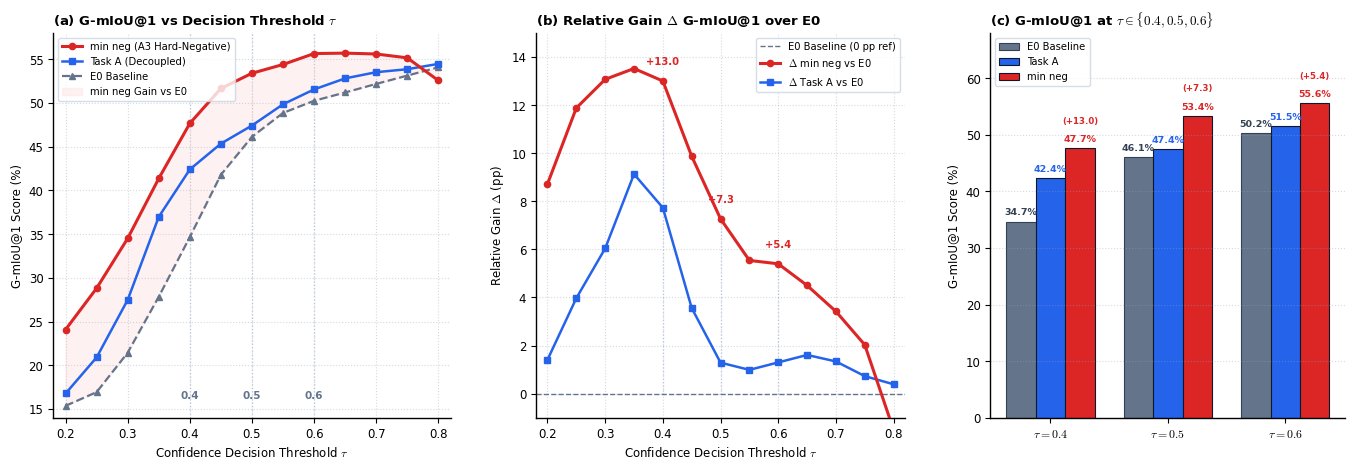

This chart was generated by the following Python code:
"""Figure 1: G-mIoU Retrieval Trajectories & Relative Performance Evolution across Operating Thresholds
Evaluated on Official Test Split (N=1,036: 544 Positives + 492 Negatives)
Comparing:
1. E0 Baseline
2. Task A (Two-Stage Decoupled Fine-Tuning)
3. min neg (A3 Similarity Hard-Negative Contrastive Mining)
"""
from pathlib import Path
import matplotlib
matplotlib.use('Agg')
import matplotlib.pyplot as plt
import numpy as np

# Plot-is-all-you-need aesthetic styling
plt.rcParams.update({
    "font.family": "sans-serif",
    "font.sans-serif": ["DejaVu Sans", "Arial", "Helvetica"],
    "mathtext.fontset": "cm",
    "pdf.fonttype": 42,
    "axes.linewidth": 1.0,
    "font.size": 8.5
})

# Academic color palette
C_NAVY = "#0f172a"
C_E0 = "#64748b"         # Slate Grey for Baseline
C_TASKA = "#2563eb"      # Vibrant Royal Blue for Task A
C_MINNEG = "#dc2626"     # Crimson Red for min neg (A3)
C_LIGHT_MINNEG = "#fee2e2"
C_LIGHT_TASKA = "#dbeafe"

# Real evaluation data across thresholds tau in [0.2, 0.8]
taus = np.array([0.2, 0.25, 0.3, 0.35, 0.4, 0.45, 0.5, 0.55, 0.6, 0.65, 0.7, 0.75, 0.8])

# G-mIoU@1 across thresholds
gm1_e0 = np.array([15.36, 16.93, 21.44, 27.84, 34.66, 41.78, 46.12, 48.85, 50.24, 51.19, 52.17, 53.12, 54.07])
gm1_ta = np.array([16.77, 20.90, 27.48, 36.97, 42.39, 45.34, 47.41, 49.84, 51.54, 52.80, 53.51, 53.85, 54.46])
gm1_minneg = np.array([24.08, 28.81, 34.51, 41.36, 47.66, 51.65, 53.39, 54.39, 55.64, 55.69, 55.59, 55.15, 52.56])

# Fixed thresholds: 0.4, 0.5, 0.6
fixed_th = np.array([0.4, 0.5, 0.6])
# Indices in taus: [4, 6, 8]
idx_fixed = [4, 6, 8]

# G-mIoU@3 & @5 at fixed thresholds
gm3_e0 = np.array([28.24, 40.30, 44.51])
gm3_ta = np.array([36.40, 41.72, 45.87])
gm3_minneg = np.array([41.77, 47.75, 50.15])

gm5_e0 = np.array([25.85, 38.52, 42.93])
gm5_ta = np.array([34.42, 40.04, 44.46])
gm5_minneg = np.array([40.02, 46.41, 49.01])


def generate_figure_1():
    fig = plt.figure(figsize=(14.2, 5.2), dpi=300)
    fig.patch.set_facecolor("#ffffff")

    # Three-panel layout: (a) Absolute Trajectories, (b) Relative Gain (Delta over E0), (c) Fixed Threshold Grouped Bar
    ax_a = fig.add_axes([0.06, 0.15, 0.28, 0.74])
    ax_b = fig.add_axes([0.40, 0.15, 0.26, 0.74])
    ax_c = fig.add_axes([0.72, 0.15, 0.25, 0.74])

    # --------------------------------------------------------------------------
    # PANEL (a): G-mIoU@1 Trajectories across tau in [0.2, 0.8]
    # --------------------------------------------------------------------------
    ax_a.plot(taus, gm1_minneg, color=C_MINNEG, lw=2.2, marker="o", ms=4.5, label="min neg (A3 Hard-Negative)", zorder=4)
    ax_a.plot(taus, gm1_ta, color=C_TASKA, lw=1.8, marker="s", ms=4, label="Task A (Decoupled)", zorder=3)
    ax_a.plot(taus, gm1_e0, color=C_E0, lw=1.6, ls="--", marker="^", ms=4, label="E0 Baseline", zorder=2)

    # Highlight vertical lines for fixed thresholds 0.4, 0.5, 0.6
    for th in fixed_th:
        ax_a.axvline(th, color="#cbd5e1", lw=1.0, ls=":", zorder=1)
        ax_a.text(th, 16.0, f"{th:.1f}", ha="center", va="bottom", fontsize=7.5, color="#64748b", fontweight="bold")

    # Fill area between min neg and E0
    ax_a.fill_between(taus, gm1_e0, gm1_minneg, color=C_LIGHT_MINNEG, alpha=0.45, label="min neg Gain vs E0")

    ax_a.set_title("(a) G-mIoU@1 vs Decision Threshold $\\tau$", loc="left", fontweight="bold", fontsize=9.5, pad=6)
    ax_a.set_xlabel(r"Confidence Decision Threshold $\tau$")
    ax_a.set_ylabel("G-mIoU@1 Score (%)")
    ax_a.set_xlim(0.18, 0.82)
    ax_a.set_ylim(14, 58)
    ax_a.legend(fontsize=7.2, frameon=True, facecolor="#ffffff", edgecolor="#cbd5e1", loc="upper left")
    ax_a.spines[["top", "right"]].set_visible(False)
    ax_a.grid(True, linestyle=":", alpha=0.4, color="#94a3b8")

    # --------------------------------------------------------------------------
    # PANEL (b): Relative G-mIoU@1 Gain (Delta pp compared to E0 Baseline)
    # --------------------------------------------------------------------------
    delta_ta = gm1_ta - gm1_e0
    delta_minneg = gm1_minneg - gm1_e0

    ax_b.axhline(0, color=C_E0, lw=1.0, ls="--", label="E0 Baseline (0 pp ref)")
    ax_b.plot(taus, delta_minneg, color=C_MINNEG, lw=2.2, marker="o", ms=4.5, label=r"$\Delta$ min neg vs E0", zorder=4)
    ax_b.plot(taus, delta_ta, color=C_TASKA, lw=1.8, marker="s", ms=4, label=r"$\Delta$ Task A vs E0", zorder=3)

    # Annotate gains at 0.4, 0.5, 0.6
    for th, d_mn, d_t in zip(fixed_th, delta_minneg[idx_fixed], delta_ta[idx_fixed]):
        ax_b.plot([th, th], [0, d_mn], color="#cbd5e1", lw=1.0, ls=":", zorder=1)
        ax_b.text(th, d_mn + 0.6, f"+{d_mn:.1f}", ha="center", va="bottom", fontsize=7.2, fontweight="bold", color=C_MINNEG)

    ax_b.set_title(r"(b) Relative Gain $\Delta$ G-mIoU@1 over E0", loc="left", fontweight="bold", fontsize=9.5, pad=6)
    ax_b.set_xlabel(r"Confidence Decision Threshold $\tau$")
    ax_b.set_ylabel(r"Relative Gain $\Delta$ (pp)")
    ax_b.set_xlim(0.18, 0.82)
    ax_b.set_ylim(-1, 15)
    ax_b.legend(fontsize=7.2, frameon=True, facecolor="#ffffff", edgecolor="#cbd5e1", loc="upper right")
    ax_b.spines[["top", "right"]].set_visible(False)
    ax_b.grid(True, linestyle=":", alpha=0.4, color="#94a3b8")

    # --------------------------------------------------------------------------
    # PANEL (c): Grouped Bar Comparison at Fixed Thresholds (0.4, 0.5, 0.6)
    # --------------------------------------------------------------------------
    x = np.arange(len(fixed_th))
    w = 0.25

    b1 = ax_c.bar(x - w, gm1_e0[idx_fixed], w, color=C_E0, label="E0 Baseline", edgecolor="#334155", lw=0.8)
    b2 = ax_c.bar(x, gm1_ta[idx_fixed], w, color=C_TASKA, label="Task A", edgecolor=C_NAVY, lw=0.8)
    b3 = ax_c.bar(x + w, gm1_minneg[idx_fixed], w, color=C_MINNEG, label="min neg", edgecolor=C_NAVY, lw=0.8)

    # Label heights and relative boost
    for rects, col, is_minneg in [(b1, "#334155", False), (b2, C_TASKA, False), (b3, C_MINNEG, True)]:
        for i, r in enumerate(rects):
            h = r.get_height()
            ax_c.text(r.get_x() + r.get_width()/2., h + 0.8, f"{h:.1f}%",
                      ha="center", va="bottom", fontsize=6.8, fontweight="bold", color=col)
            if is_minneg:
                gain = h - gm1_e0[idx_fixed][i]
                ax_c.text(r.get_x() + r.get_width()/2., h + 4.0, f"(+{gain:.1f})",
                          ha="center", va="bottom", fontsize=6.2, fontweight="bold", color=C_MINNEG)

    ax_c.set_title("(c) G-mIoU@1 at $\\tau \\in \\{0.4, 0.5, 0.6\\}$", loc="left", fontweight="bold", fontsize=9.5, pad=6)
    ax_c.set_xticks(x)
    ax_c.set_xticklabels([r"$\tau = 0.4$", r"$\tau = 0.5$", r"$\tau = 0.6$"], fontsize=8.5)
    ax_c.set_ylabel("G-mIoU@1 Score (%)")
    ax_c.set_ylim(0, 68)
    ax_c.legend(fontsize=7.2, frameon=True, facecolor="#ffffff", edgecolor="#cbd5e1", loc="upper left")
    ax_c.spines[["top", "right"]].set_visible(False)
    ax_c.grid(True, linestyle=":", alpha=0.4, color="#94a3b8", axis="y")

    # Output paths
    Path("figures").mkdir(exist_ok=True)
    Path("assets").mkdir(exist_ok=True)

    out_png = Path("figures/fig1_gmiou_threshold_dynamics.png")
    out_pdf = Path("figures/fig1_gmiou_threshold_dynamics.pdf")
    fig.savefig(out_png, dpi=300, bbox_inches="tight")
    fig.savefig(out_pdf, bbox_inches="tight")
    fig.savefig("assets/fig1_gmiou_threshold_dynamics.png", dpi=300, bbox_inches="tight")
    plt.close()
    print(f"Generated {out_png} and {out_pdf} successfully!")


if __name__ == "__main__":
    generate_figure_1()
